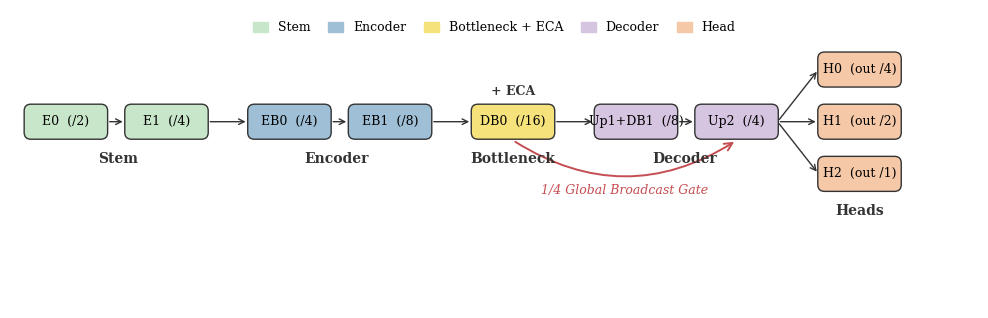

Python code for this plot: (Note: this script raises an exception after producing the figure.)
"""
Generate the L1b backbone schematic for Ch4.3.

Outputs:
  - fig_4p4_eca_gate_schematic.pdf  -- simplified architecture diagram showing
                                       ECA placement at the encoder bottleneck
                                       and the 1/4 global broadcast gate

Faithful to MultiScaleResNet_supernet_v3.py:
  Stem (E0 -> E1, /4) -> Encoder (EB0 /4, Down1+EB1 /8, Down2+DB0 /16)
  -> ECA at DB0 output (/16 bottleneck), bottleneck_context = ECA output
  -> Decoder (Up1+DB1 /8, Up2 /4)
  -> Global gate at /4 feature (target = net_high after Up2, context = bottleneck)
  -> Heads (H0 /4, H1 /2, H2 /1) all read from the gated /4 feature
"""
import os
import matplotlib.pyplot as plt
import matplotlib.patches as mpatches
from matplotlib.patches import FancyBboxPatch, FancyArrowPatch

OUT_DIR = r"D:\BaiduNetdiskWorkspace\Leuven\AI_Master_Thesis\thesis writing\Figure"

plt.rcParams.update({
    "font.family": "serif",
    "font.size": 10,
    "savefig.bbox": "tight",
    "pdf.fonttype": 42,
    "ps.fonttype": 42,
})

# colour palette (cool blues for encoder, warm peaches for decoder/head,
# highlight yellow for the ECA bottleneck)
C_STEM      = "#C8E6C9"   # mint green
C_ENC       = "#9FBFD6"   # steel blue
C_BOTTLE    = "#F6E27A"   # ECA highlight (yellow)
C_DEC       = "#D5C5E0"   # light purple
C_HEAD      = "#F5C9A8"   # coral
C_EDGE      = "#333333"
C_GATE      = "#C44E52"   # gate arrow / label colour (red, matches A0 in F4.3)

fig, ax = plt.subplots(figsize=(12.5, 4.6))
ax.set_xlim(0, 26)
ax.set_ylim(-2.0, 6.0)
ax.set_axis_off()
ax.set_aspect("equal")

BOX_W = 2.2
BOX_H = 0.9
GROUP_PAD = 0.8


def block(x, y, label, color, **kw):
    """Draw a rounded box with a centred single-line label."""
    rect = FancyBboxPatch(
        (x - BOX_W / 2, y - BOX_H / 2),
        BOX_W, BOX_H,
        boxstyle="round,pad=0.02,rounding_size=0.18",
        linewidth=1.0, edgecolor=C_EDGE, facecolor=color,
    )
    ax.add_patch(rect)
    ax.text(x, y, label, ha="center", va="center", fontsize=9)
    return (x, y)


def group_label(x_left, x_right, y, text, fontsize=10, color="#333333"):
    ax.text(
        (x_left + x_right) / 2, y, text,
        ha="center", va="top", fontsize=fontsize, fontweight="bold", color=color,
    )


def fwd_arrow(p1, p2):
    ax.annotate(
        "", xy=(p2[0] - BOX_W / 2, p2[1]),
        xytext=(p1[0] + BOX_W / 2, p1[1]),
        arrowprops=dict(arrowstyle="->", lw=1.0, color=C_EDGE),
    )


main_y = 3.0


# ---- Stem ----
x = 1.5
e0 = block(x, main_y, "E0  (/2)", C_STEM); x += BOX_W + 0.5
e1 = block(x, main_y, "E1  (/4)", C_STEM)
group_label(0.5, x + BOX_W / 2, main_y - BOX_H / 2 - 0.35, "Stem")
fwd_arrow(e0, e1)


# ---- Encoder ----
x += BOX_W + GROUP_PAD + 0.3
eb0 = block(x, main_y, "EB0  (/4)", C_ENC); x += BOX_W + 0.5
eb1 = block(x, main_y, "EB1  (/8)", C_ENC)
group_label(eb0[0] - BOX_W / 2 - 0.2, x + BOX_W / 2, main_y - BOX_H / 2 - 0.35, "Encoder")
fwd_arrow(e1, eb0)
fwd_arrow(eb0, eb1)


# ---- Bottleneck (DB0 + ECA) ----
x += BOX_W + GROUP_PAD + 0.3
bot = block(x, main_y, "DB0  (/16)", C_BOTTLE)
ax.text(x, main_y + BOX_H / 2 + 0.18, "+ ECA",
        ha="center", va="bottom", fontsize=9, color=C_EDGE,
        fontweight="bold")
group_label(x - BOX_W / 2 - 0.1, x + BOX_W / 2 + 0.1,
            main_y - BOX_H / 2 - 0.35, "Bottleneck")
fwd_arrow(eb1, bot)


# ---- Decoder ----
x += BOX_W + GROUP_PAD + 0.3
db1 = block(x, main_y, "Up1+DB1  (/8)", C_DEC); x += BOX_W + 0.5
up2 = block(x, main_y, "Up2  (/4)", C_DEC)
group_label(db1[0] - BOX_W / 2 - 0.1, x + BOX_W / 2, main_y - BOX_H / 2 - 0.35, "Decoder")
fwd_arrow(bot, db1)
fwd_arrow(db1, up2)


# ---- Head branches ----
x += BOX_W + GROUP_PAD + 0.3
h0_y = main_y + 1.4
h1_y = main_y
h2_y = main_y - 1.4
h0 = block(x, h0_y, "H0  (out /4)",  C_HEAD)
h1 = block(x, h1_y, "H1  (out /2)",  C_HEAD)
h2 = block(x, h2_y, "H2  (out /1)",  C_HEAD)
group_label(x - BOX_W / 2 - 0.1, x + BOX_W / 2 + 0.1,
            h2_y - BOX_H / 2 - 0.35, "Heads")

# from up2 split to three heads
fwd_arrow(up2, h0)
fwd_arrow(up2, h1)
fwd_arrow(up2, h2)


# ---- Global broadcast gate: skip arc passing BELOW the main row, from the
# bottleneck output to the gated /4 feature (target = net_high after Up2).
gate_arc = FancyArrowPatch(
    posA=(bot[0], bot[1] - BOX_H / 2 - 0.05),
    posB=(up2[0], up2[1] - BOX_H / 2 - 0.05),
    connectionstyle="arc3,rad=0.32",
    arrowstyle="->", mutation_scale=14,
    color=C_GATE, lw=1.4,
)
ax.add_patch(gate_arc)
# label sits in the centre of the arc dip with a white background so it
# masks any residual crossing of the curve.
ax.text((bot[0] + up2[0]) / 2, main_y - BOX_H / 2 - 1.4,
        "1/4 Global Broadcast Gate",
        ha="center", va="center", fontsize=9,
        color=C_GATE, fontstyle="italic",
        bbox=dict(boxstyle="round,pad=0.30", fc="white", ec="none"))

# small legend strip at the top
legend_handles = [
    mpatches.Patch(color=C_STEM,   label="Stem"),
    mpatches.Patch(color=C_ENC,    label="Encoder"),
    mpatches.Patch(color=C_BOTTLE, label="Bottleneck + ECA"),
    mpatches.Patch(color=C_DEC,    label="Decoder"),
    mpatches.Patch(color=C_HEAD,   label="Head"),
]
ax.legend(
    handles=legend_handles,
    loc="upper center", bbox_to_anchor=(0.5, 1.00),
    frameon=False, ncol=5, fontsize=9,
    handlelength=1.2, handleheight=0.9, columnspacing=1.4,
)

out_path = os.path.join(OUT_DIR, "fig_4p4_eca_gate_schematic.pdf")
plt.savefig(out_path)
plt.close()
print(f"wrote {out_path}")
